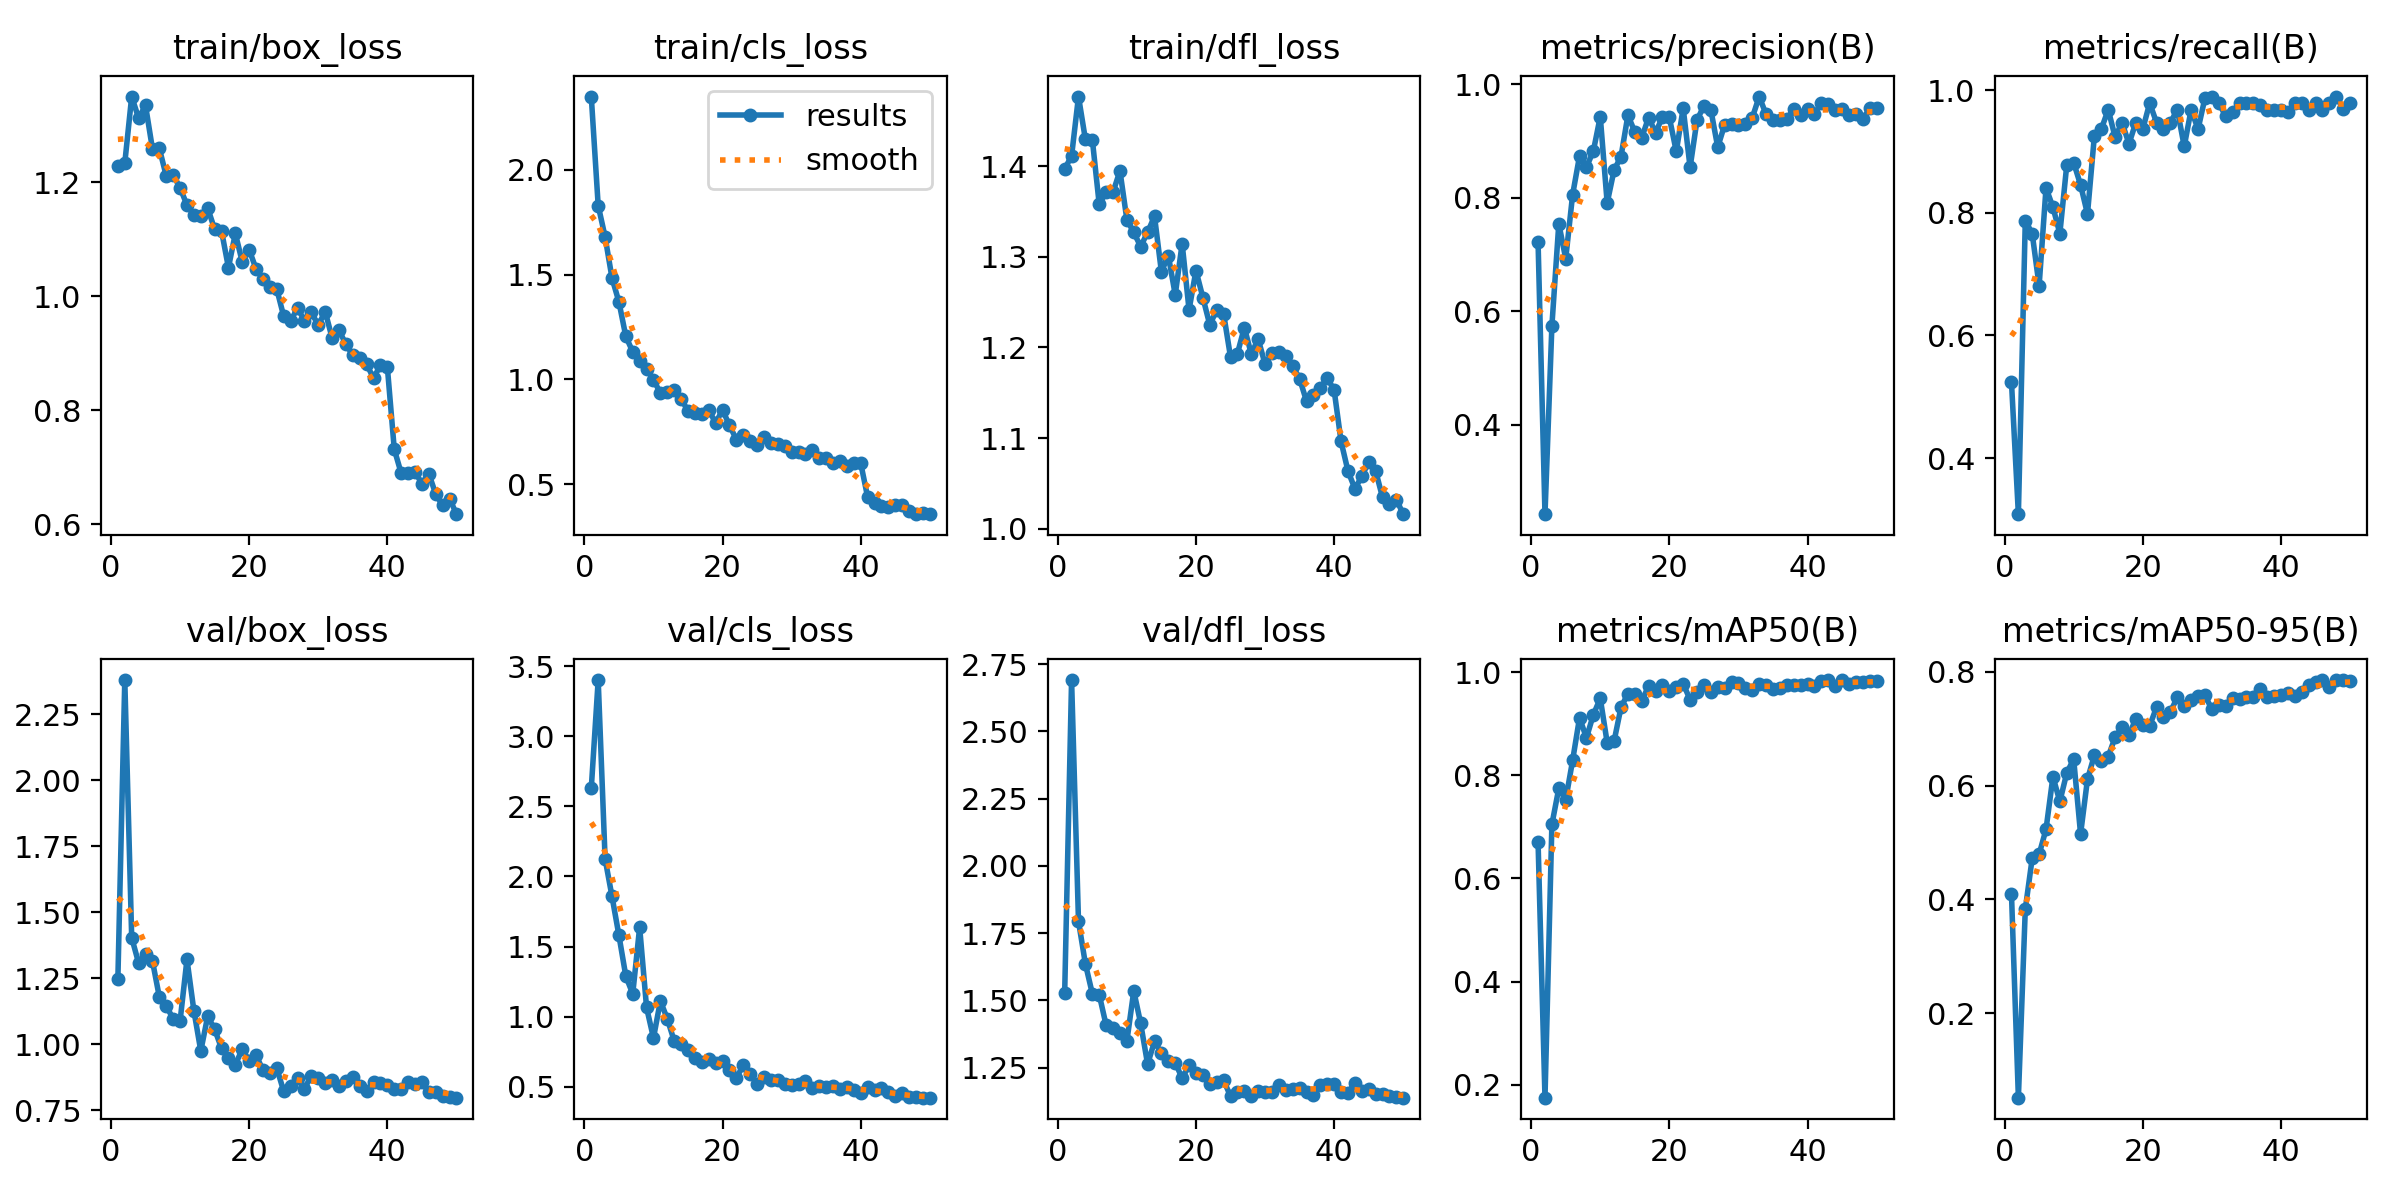

The table this chart was drawn from, first rows:
epoch, time, train/box_loss, train/cls_loss, train/dfl_loss, metrics/precision(B), metrics/recall(B), metrics/mAP50(B), metrics/mAP50-95(B), val/box_loss, val/cls_loss, val/dfl_loss, lr/pg0, lr/pg1, lr/pg2
1, 21.25, 1.229, 2.35, 1.397, 0.7215, 0.5238, 0.6698, 0.4096, 1.246, 2.628, 1.527, 0.0006552, 0.0006552, 0.0006552
2, 38.26, 1.234, 1.83, 1.411, 0.2428, 0.3085, 0.1749, 0.05136, 2.38, 3.4, 2.691, 0.001296, 0.001296, 0.001296
3, 55.07, 1.351, 1.68, 1.477, 0.5747, 0.7872, 0.7047, 0.3828, 1.404, 2.126, 1.794, 0.00191, 0.00191, 0.00191
4, 71.81, 1.313, 1.484, 1.429, 0.7544, 0.766, 0.7748, 0.4722, 1.307, 1.857, 1.635, 0.001881, 0.001881, 0.001881
5, 88.63, 1.335, 1.37, 1.429, 0.6928, 0.6808, 0.7524, 0.4791, 1.342, 1.58, 1.525, 0.001842, 0.001842, 0.001842
6, 105.6, 1.259, 1.205, 1.358, 0.8056, 0.8404, 0.8289, 0.5231, 1.315, 1.289, 1.521, 0.001802, 0.001802, 0.001802
7, 122.8, 1.26, 1.131, 1.371, 0.8736, 0.8091, 0.9115, 0.6155, 1.179, 1.162, 1.407, 0.001762, 0.001762, 0.001762
8, 140, 1.211, 1.087, 1.371, 0.8542, 0.766, 0.8725, 0.572, 1.143, 1.637, 1.398, 0.001723, 0.001723, 0.001723
9, 157.3, 1.213, 1.052, 1.395, 0.8823, 0.8777, 0.9175, 0.6221, 1.097, 1.066, 1.38, 0.001683, 0.001683, 0.001683
10, 174.6, 1.191, 0.9987, 1.341, 0.9431, 0.8816, 0.9491, 0.6466, 1.087, 0.8476, 1.348, 0.001644, 0.001644, 0.001644
11, 192, 1.16, 0.9346, 1.327, 0.791, 0.8453, 0.8633, 0.5148, 1.321, 1.112, 1.535, 0.001604, 0.001604, 0.001604
12, 209.4, 1.143, 0.9415, 1.311, 0.8489, 0.7979, 0.8662, 0.6111, 1.127, 0.9852, 1.414, 0.001564, 0.001564, 0.001564
13, 226.9, 1.141, 0.9504, 1.327, 0.8727, 0.9255, 0.9317, 0.6533, 0.9741, 0.8264, 1.263, 0.001525, 0.001525, 0.001525
14, 244.4, 1.155, 0.9083, 1.345, 0.9455, 0.9362, 0.9582, 0.6426, 1.106, 0.8058, 1.347, 0.001485, 0.001485, 0.001485
15, 262.1, 1.118, 0.8482, 1.283, 0.9162, 0.9681, 0.9584, 0.651, 1.057, 0.7613, 1.303, 0.001446, 0.001446, 0.001446
16, 279.7, 1.115, 0.8396, 1.301, 0.906, 0.9232, 0.9447, 0.6849, 0.9836, 0.7084, 1.275, 0.001406, 0.001406, 0.001406
17, 297.4, 1.051, 0.8337, 1.258, 0.9415, 0.9468, 0.9728, 0.7022, 0.9456, 0.6739, 1.268, 0.001366, 0.001366, 0.001366
18, 315.2, 1.111, 0.8531, 1.315, 0.9147, 0.9125, 0.9639, 0.6884, 0.9219, 0.6997, 1.21, 0.001327, 0.001327, 0.001327
19, 332.8, 1.061, 0.7925, 1.242, 0.9423, 0.9468, 0.9744, 0.7176, 0.9808, 0.6715, 1.259, 0.001287, 0.001287, 0.001287
20, 350.7, 1.082, 0.8541, 1.285, 0.9415, 0.9362, 0.964, 0.7073, 0.9369, 0.6844, 1.231, 0.001248, 0.001248, 0.001248
21, 368.5, 1.048, 0.7803, 1.255, 0.8816, 0.9787, 0.9718, 0.7051, 0.958, 0.6187, 1.221, 0.001208, 0.001208, 0.001208
22, 386.4, 1.031, 0.713, 1.225, 0.9579, 0.9468, 0.9776, 0.7378, 0.9008, 0.5637, 1.19, 0.001168, 0.001168, 0.001168
23, 404.1, 1.016, 0.7365, 1.241, 0.8537, 0.9362, 0.9465, 0.72, 0.8903, 0.6531, 1.195, 0.001129, 0.001129, 0.001129
24, 421.9, 1.013, 0.7078, 1.237, 0.9368, 0.9469, 0.9625, 0.7298, 0.9082, 0.5878, 1.203, 0.001089, 0.001089, 0.001089
25, 439.6, 0.9651, 0.6891, 1.189, 0.9621, 0.9681, 0.9754, 0.7549, 0.8211, 0.5212, 1.144, 0.00105, 0.00105, 0.00105
26, 457.3, 0.957, 0.7259, 1.193, 0.9552, 0.9081, 0.961, 0.7407, 0.8429, 0.5671, 1.159, 0.00101, 0.00101, 0.00101
27, 474.9, 0.9796, 0.6987, 1.222, 0.8893, 0.9681, 0.9708, 0.75, 0.8722, 0.5508, 1.163, 0.0009704, 0.0009704, 0.0009704
28, 492.6, 0.9577, 0.6902, 1.193, 0.9287, 0.9362, 0.9698, 0.7581, 0.8316, 0.5473, 1.143, 0.0009308, 0.0009308, 0.0009308
29, 510.3, 0.9722, 0.6814, 1.209, 0.9298, 0.9869, 0.9802, 0.7583, 0.8793, 0.5202, 1.164, 0.0008912, 0.0008912, 0.0008912
30, 528, 0.9495, 0.6554, 1.182, 0.9282, 0.9894, 0.9785, 0.7343, 0.8696, 0.5096, 1.16, 0.0008516, 0.0008516, 0.0008516
31, 545.7, 0.9735, 0.6542, 1.194, 0.9292, 0.9787, 0.9701, 0.7425, 0.8514, 0.5224, 1.16, 0.000812, 0.000812, 0.000812
32, 563.4, 0.9273, 0.6441, 1.195, 0.9411, 0.9575, 0.9656, 0.7397, 0.8656, 0.5401, 1.186, 0.0007724, 0.0007724, 0.0007724
33, 581, 0.9406, 0.6635, 1.19, 0.9784, 0.9647, 0.9777, 0.753, 0.8419, 0.4946, 1.165, 0.0007328, 0.0007328, 0.0007328
34, 598.7, 0.9161, 0.6246, 1.18, 0.947, 0.9787, 0.9751, 0.7527, 0.8593, 0.5038, 1.172, 0.0006932, 0.0006932, 0.0006932
35, 616.5, 0.8969, 0.6233, 1.165, 0.9374, 0.9787, 0.967, 0.7551, 0.8741, 0.4967, 1.175, 0.0006536, 0.0006536, 0.0006536
36, 634.2, 0.892, 0.602, 1.141, 0.9363, 0.9787, 0.9692, 0.7553, 0.8397, 0.5032, 1.158, 0.000614, 0.000614, 0.000614
37, 651.9, 0.8812, 0.6101, 1.148, 0.9386, 0.9762, 0.9749, 0.7694, 0.8211, 0.4862, 1.148, 0.0005744, 0.0005744, 0.0005744
38, 669.7, 0.8564, 0.5848, 1.155, 0.9566, 0.9681, 0.9752, 0.7561, 0.8544, 0.5001, 1.184, 0.0005348, 0.0005348, 0.0005348
39, 687.4, 0.8799, 0.6016, 1.167, 0.9463, 0.9681, 0.9747, 0.7574, 0.8532, 0.4777, 1.189, 0.0004952, 0.0004952, 0.0004952
40, 705.2, 0.8757, 0.5991, 1.153, 0.957, 0.9681, 0.9765, 0.7583, 0.8437, 0.4582, 1.188, 0.0004556, 0.0004556, 0.0004556
41, 747.2, 0.7318, 0.4369, 1.096, 0.9477, 0.964, 0.9729, 0.7623, 0.8293, 0.4995, 1.16, 0.000416, 0.000416, 0.000416
42, 764.2, 0.6897, 0.409, 1.064, 0.9674, 0.9787, 0.9823, 0.758, 0.8311, 0.4777, 1.157, 0.0003764, 0.0003764, 0.0003764
43, 781.6, 0.6909, 0.3936, 1.044, 0.9657, 0.9787, 0.9843, 0.7643, 0.8572, 0.4884, 1.193, 0.0003368, 0.0003368, 0.0003368
44, 799, 0.6918, 0.391, 1.058, 0.9547, 0.9681, 0.9728, 0.7761, 0.8487, 0.4608, 1.164, 0.0002972, 0.0002972, 0.0002972
45, 816.5, 0.6717, 0.4018, 1.074, 0.9573, 0.9787, 0.9847, 0.782, 0.856, 0.4312, 1.172, 0.0002576, 0.0002576, 0.0002576
46, 834.2, 0.6889, 0.399, 1.064, 0.9451, 0.9681, 0.9778, 0.7854, 0.8166, 0.4522, 1.152, 0.000218, 0.000218, 0.000218
47, 851.8, 0.6531, 0.3721, 1.035, 0.9485, 0.9786, 0.9805, 0.7728, 0.8194, 0.4242, 1.152, 0.0001784, 0.0001784, 0.0001784
48, 869.5, 0.6333, 0.3567, 1.028, 0.938, 0.9894, 0.9814, 0.7853, 0.8038, 0.4297, 1.145, 0.0001388, 0.0001388, 0.0001388
49, 887.1, 0.6455, 0.3626, 1.032, 0.958, 0.9698, 0.982, 0.7852, 0.8011, 0.4222, 1.141, 9.92e-05, 9.92e-05, 9.92e-05
50, 904.8, 0.618, 0.359, 1.016, 0.9579, 0.9787, 0.9826, 0.7829, 0.7968, 0.4232, 1.138, 5.96e-05, 5.96e-05, 5.96e-05
